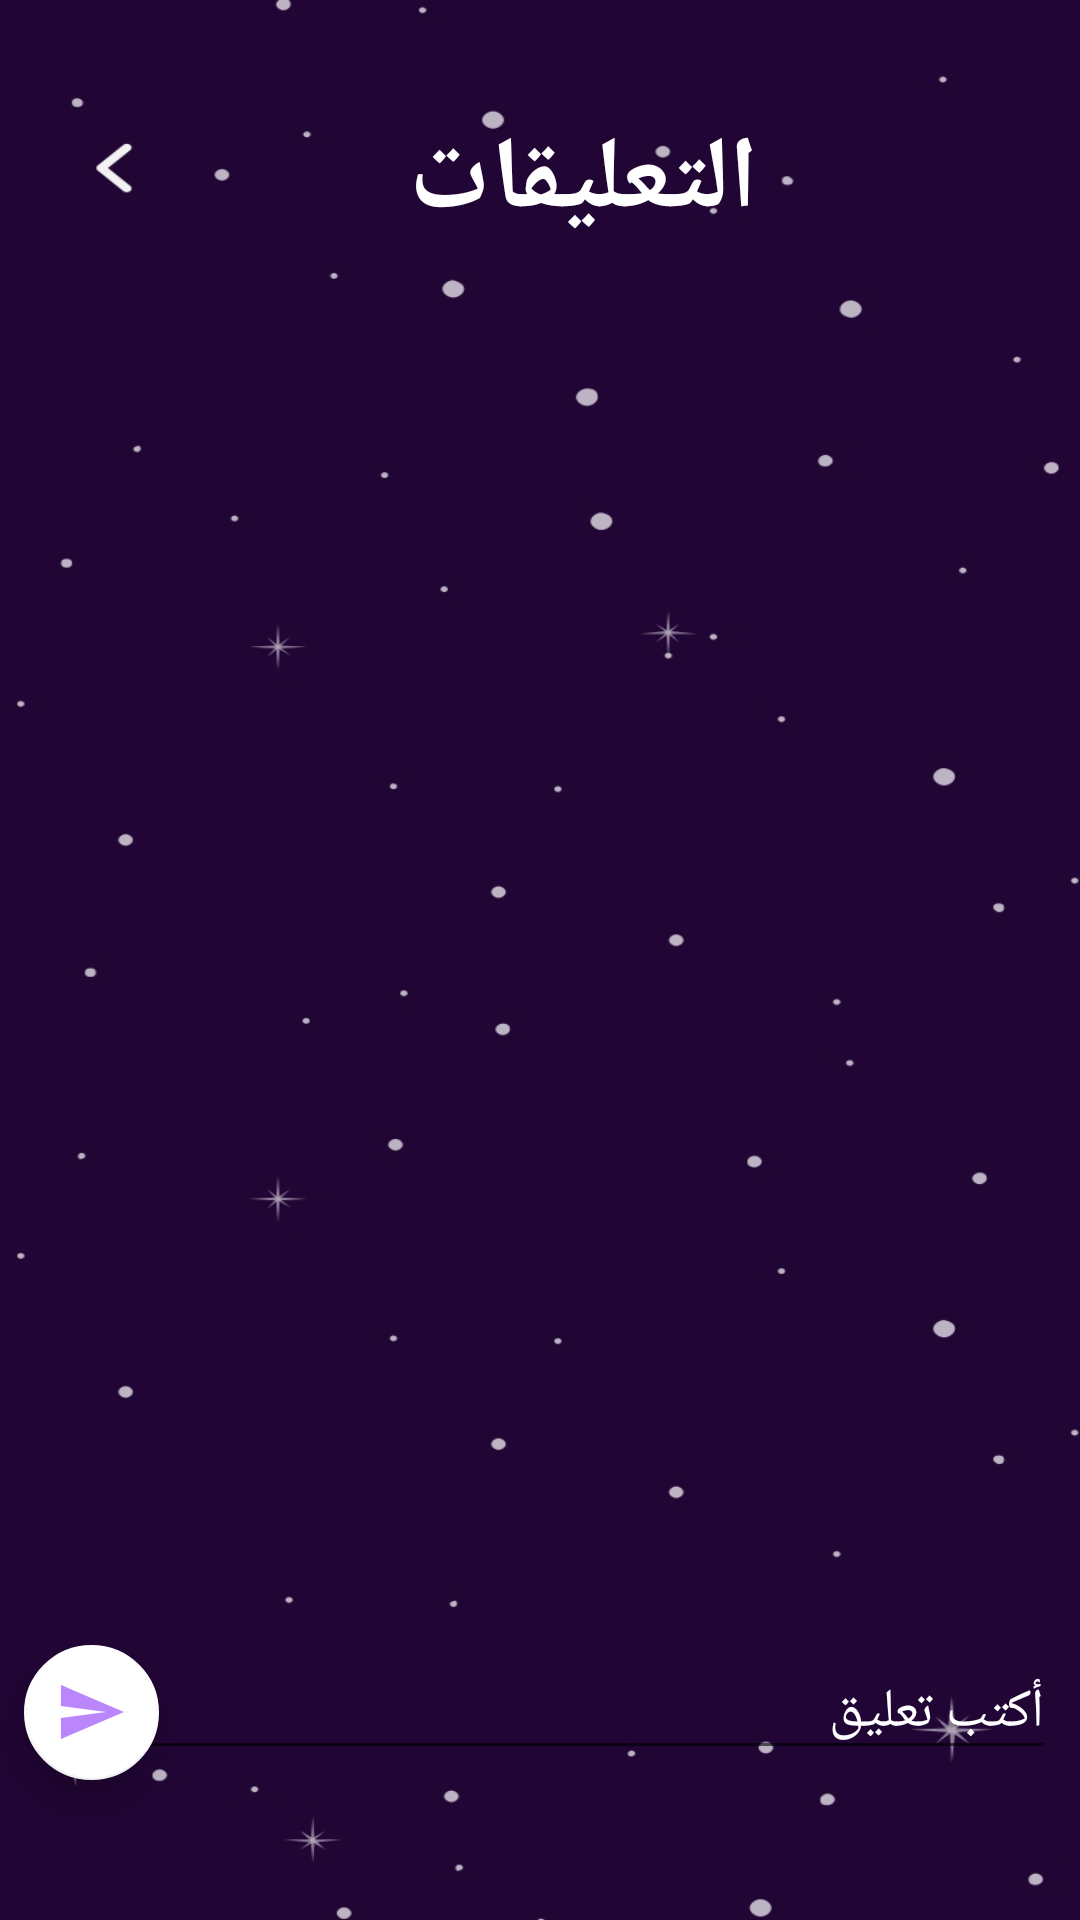

Produce the Android XML layout that renders to this screen, including the resource entries it uses.
<!-- AndroidManifest.xml: application theme Theme.Falaksign -->
<!-- res/layout/activity_comentsec.xml -->
<?xml version="1.0" encoding="utf-8"?>
<androidx.constraintlayout.widget.ConstraintLayout xmlns:android="http://schemas.android.com/apk/res/android"
    xmlns:app="http://schemas.android.com/apk/res-auto"
    xmlns:tools="http://schemas.android.com/tools"
    android:layout_width="match_parent"
    android:layout_height="match_parent"
    android:background="@drawable/posts"
    tools:context=".ComentsecActivity">


    <EditText
        android:id="@+id/editTextTextPersonName"
        android:layout_width="0dp"
        android:layout_height="wrap_content"
        android:layout_marginStart="8dp"
        android:layout_marginEnd="8dp"
        android:layout_marginBottom="50dp"
        android:hint="أكتب تعليق"
        android:inputType="textPersonName"
        android:singleLine="true"
        android:textColor="@color/white"
        android:textColorHint="@color/white"
        app:layout_constraintBottom_toBottomOf="parent"
        app:layout_constraintEnd_toEndOf="parent"
        app:layout_constraintStart_toStartOf="parent" />

    <com.google.android.material.floatingactionbutton.FloatingActionButton
        android:id="@+id/imageView13"
        android:layout_width="wrap_content"
        android:layout_height="wrap_content"
        android:layout_alignParentEnd="true"
        android:contentDescription="@string/send"
        android:onClick="sendCommentOnClick"
        android:src="@drawable/ic_send"
        android:tint="@color/purple_200"
        app:backgroundTint="@color/white"
        app:fabCustomSize="45dp"
        app:layout_constraintBottom_toBottomOf="@+id/editTextTextPersonName"
        app:layout_constraintStart_toStartOf="@+id/editTextTextPersonName"
        app:layout_constraintTop_toTopOf="@+id/editTextTextPersonName"
        app:layout_constraintVertical_bias="0.0"
        app:srcCompat="@drawable/ic_send" />

    <TextView
        android:id="@+id/textViewcomment"
        android:layout_width="176dp"
        android:layout_height="0dp"
        android:text="التعليقات"
        android:textAppearance="@style/TextAppearance.AppCompat.Large"
        android:textColor="#FFFFFF"
        android:textSize="34sp"
        android:textStyle="bold"
        android:visibility="visible"
        app:layout_constraintBottom_toBottomOf="@+id/backposts"
        app:layout_constraintEnd_toEndOf="parent"
        app:layout_constraintHorizontal_bias="0.417"
        app:layout_constraintStart_toStartOf="parent"
        app:layout_constraintTop_toTopOf="@+id/backposts"
        tools:ignore="MissingConstraints"
        tools:visibility="visible" />


    <Button
        android:id="@+id/backposts"
        android:layout_width="55dp"
        android:layout_height="0dp"
        android:layout_marginTop="37dp"
        android:background="#00FFFFFF"
        android:backgroundTint="#00FFFFFF"
        android:drawableTint="#00FFFFFF"
        android:onClick="goBackOnClick"
        android:textColor="#00FFFFFF"
        app:iconTint="#00FFFFFF"
        app:layout_constraintEnd_toStartOf="@+id/textViewcomment"
        app:layout_constraintHorizontal_bias="0.372"
        app:layout_constraintStart_toStartOf="parent"
        app:layout_constraintTop_toTopOf="parent" />

    <androidx.recyclerview.widget.RecyclerView
        android:id="@+id/commentRecyclerView"
        android:layout_width="0dp"
        android:layout_height="0dp"
        app:layout_constraintBottom_toTopOf="@+id/editTextTextPersonName"
        app:layout_constraintEnd_toEndOf="parent"
        app:layout_constraintStart_toStartOf="parent"
        app:layout_constraintTop_toBottomOf="@+id/textViewcomment" />

</androidx.constraintlayout.widget.ConstraintLayout>
<!-- resources referenced by this layout -->
<resources>
  <!-- drawable ic_send (drawable) -->
  <vector android:autoMirrored="true" android:height="24dp"
      android:tint="#705687" android:viewportHeight="24"
      android:viewportWidth="24" android:width="24dp" xmlns:android="http://schemas.android.com/apk/res/android">
      <path android:fillColor="@android:color/white" android:pathData="M2.01,21L23,12 2.01,3 2,10l15,2 -15,2z"/>
  </vector>
  <!-- drawable posts: jpg bitmap (drawable, 53211 bytes) -->
  <string name="send">send</string>
  <style name="Theme.Falaksign" parent="Theme.AppCompat.DayNight.NoActionBar">
          
          <item name="colorPrimary">@color/purple_500</item>
          <item name="colorPrimaryVariant">@color/purple_700</item>
          <item name="colorOnPrimary">@color/white</item>
          
          <item name="colorSecondary">@color/teal_200</item>
          <item name="colorSecondaryVariant">@color/teal_700</item>
          <item name="colorOnSecondary">@color/black</item>
          
          <item name="android:statusBarColor">?attr/colorPrimaryVariant</item>
          
      </style>
  <!-- not gathered from this repository: default colours our renderer supplied (Android Studio template values) -->
  <color name="purple_200">#FFBB86FC</color>
  <color name="purple_500">#FF6200EE</color>
  <color name="purple_700">#FF3700B3</color>
  <color name="teal_200">#FF03DAC5</color>
  <color name="teal_700">#FF018786</color>
  <color name="black">#FF000000</color>
  <color name="white">#FFFFFFFF</color>
</resources>
